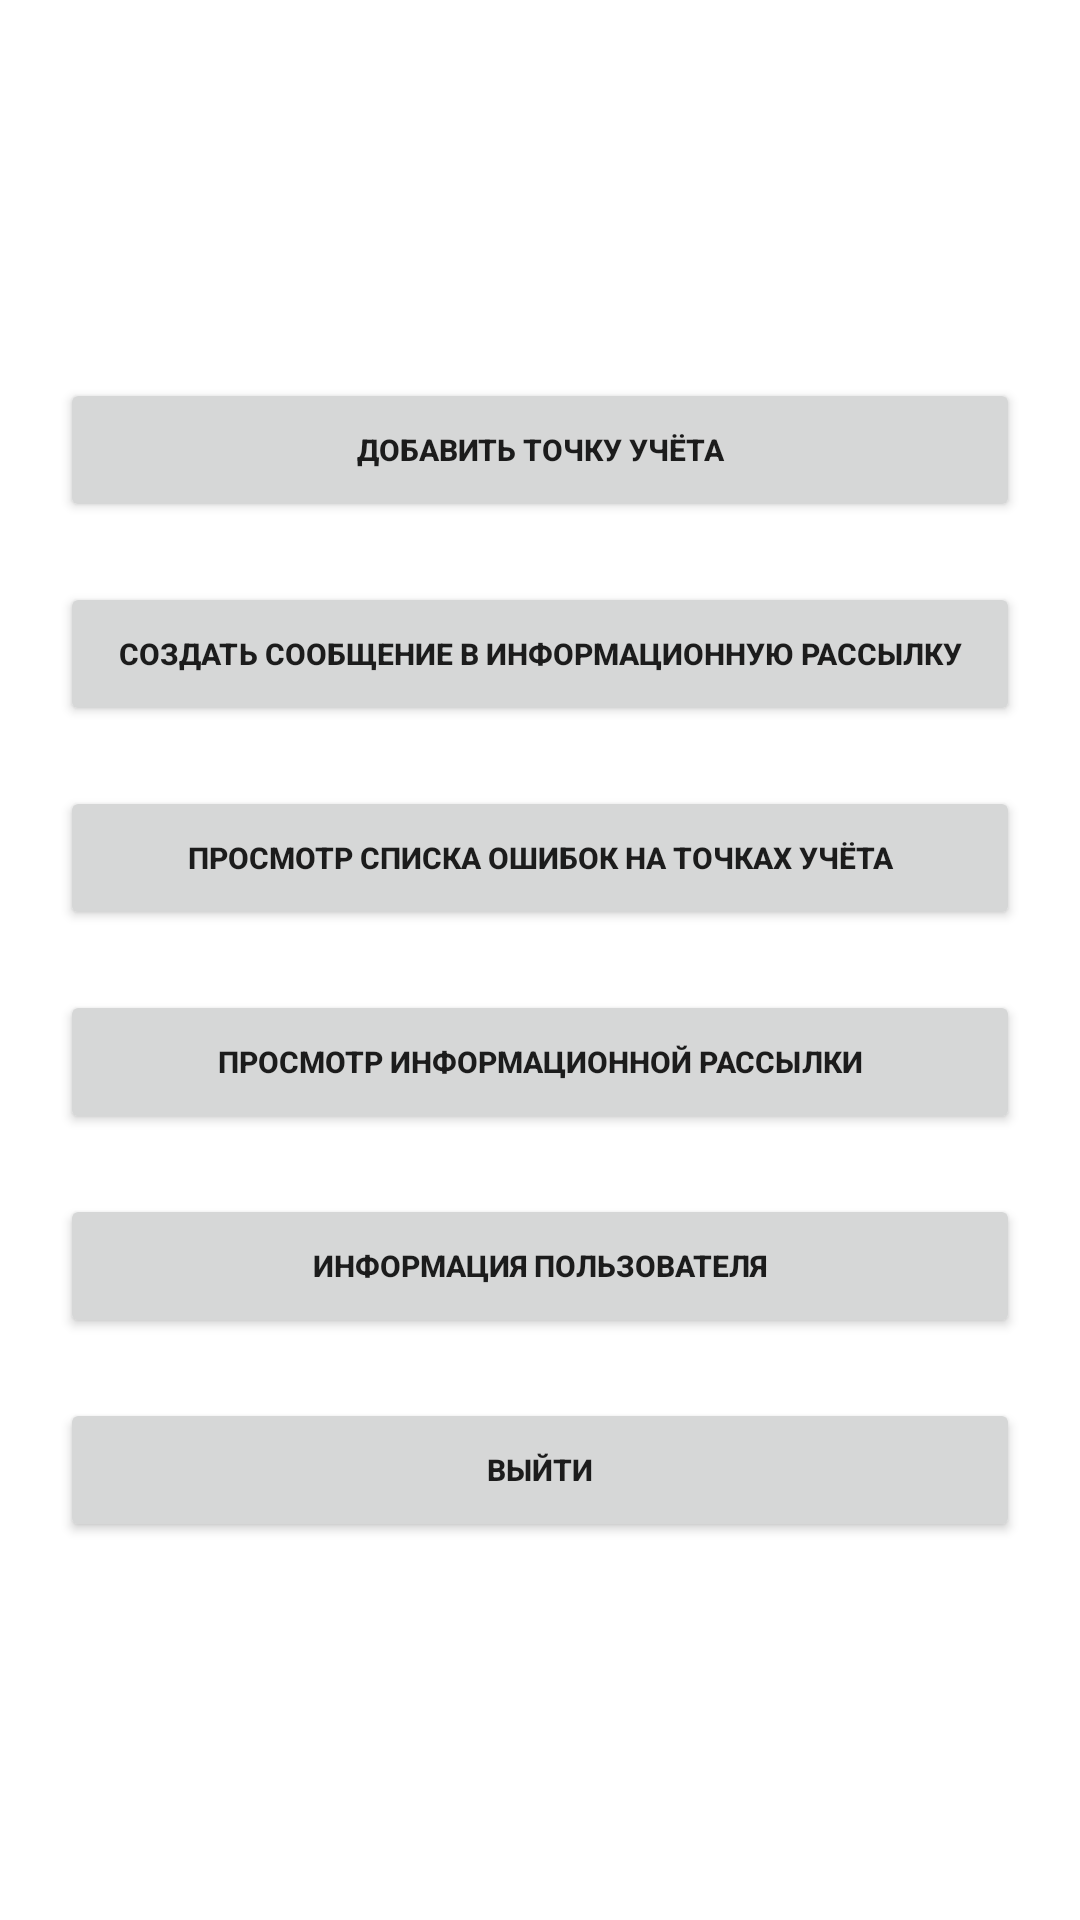

Layout XML and referenced resources for this Android screen:
<!-- AndroidManifest.xml: application theme Theme.MeteringAndMonitorSystem -->
<!-- res/layout/menu_dispatcher_fragment.xml -->
<?xml version="1.0" encoding="utf-8"?>
<LinearLayout xmlns:android="http://schemas.android.com/apk/res/android"
    xmlns:tools="http://schemas.android.com/tools"
    android:layout_width="match_parent"
    android:layout_height="match_parent"
    style="@style/LinerLayoutPreset"
    tools:context=".ui.main.dispatcher.MenuDispatcherFragment">

    <Button
        android:id="@+id/button_add_meter_point"
        style="@style/Button"
        android:text="@string/addMeterPoint" />

    <Button
        android:id="@+id/button_add_info_message"
        style="@style/Button"
        android:text="@string/addInfoMessage" />

    <Button
        android:id="@+id/button_list_error_on_meter_points"
        style="@style/Button"
        android:text="@string/listErrorsOnMeterPoints" />

    <Button
        android:id="@+id/button_show_info_messages"
        style="@style/Button"
        android:text="@string/showInfoMessages" />

    <Button
        android:id="@+id/button_user_info"
        style="@style/Button"
        android:text="@string/userInfo" />

    <Button
        android:id="@+id/button_exit"
        style="@style/Button"
        android:text="@string/exit" />


</LinearLayout>
<!-- resources referenced by this layout -->
<resources>
  <string name="addInfoMessage">Создать сообщение в информационную рассылку</string>
  <string name="addMeterPoint">Добавить точку учёта</string>
  <string name="exit">Выйти</string>
  <string name="listErrorsOnMeterPoints">Просмотр списка ошибок на точках учёта</string>
  <string name="showInfoMessages">Просмотр информационной рассылки</string>
  <string name="userInfo">Информация пользователя</string>
  <style name="Button">
          <item name="android:layout_width">match_parent</item>
          <item name="android:layout_height">wrap_content</item>
          <item name="android:textStyle">bold</item>
          <item name="android:textSize">10sp</item>
          <item name="android:layout_margin">10dp</item>
  
      </style>
  <style name="LinerLayoutPreset">
          <item name="android:layout_width">match_parent</item>
          <item name="android:layout_height">match_parent</item>
          <item name="android:orientation">vertical</item>
          <item name="android:padding">10dp</item>
          <item name="android:gravity">center</item>
      </style>
  <style name="Theme.MeteringAndMonitorSystem" parent="Theme.MaterialComponents.DayNight.NoActionBar">
          
          <item name="colorPrimary">@color/purple_500</item>
          <item name="colorPrimaryVariant">@color/purple_700</item>
          <item name="colorOnPrimary">@color/white</item>
          
          <item name="colorSecondary">@color/teal_200</item>
          <item name="colorSecondaryVariant">@color/teal_700</item>
          <item name="colorOnSecondary">@color/black</item>
          
          <item name="android:statusBarColor" tools:targetApi="l">?attr/colorPrimaryVariant</item>
          
      </style>
  <color name="purple_500">#FF6200EE</color>
  <color name="purple_700">#FF3700B3</color>
  <color name="white">#FFFFFFFF</color>
  <color name="teal_200">#FF03DAC5</color>
  <color name="teal_700">#FF018786</color>
  <color name="black">#FF000000</color>
</resources>
